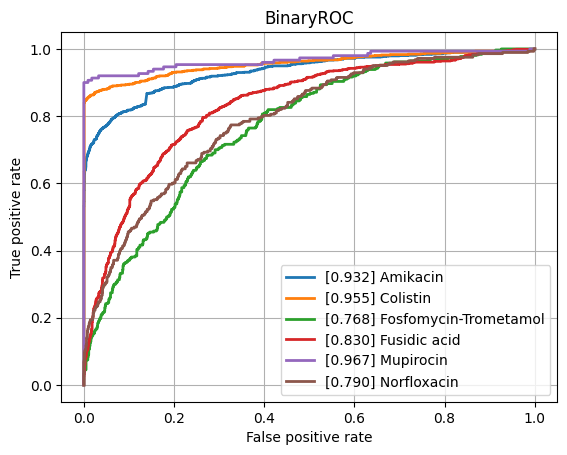

The file beside this chart, header and first rows:
class, ROCAUC, n_positives, n_negatives
Amikacin, 0.9318, 1110, 5452
Amoxicillin-Clavulanic acid, 0.8612, 4276, 6028
Ampicillin, 0.8987, 10106, 5637
Ampicillin-Amoxicillin, 0.9143, 5547, 1000
Cefazolin, 0.9197, 953, 1169
Cefepime, 0.8818, 3473, 8161
Cefpodoxime, 0.8447, 526, 931
Ceftazidime, 0.8496, 4438, 12262
Ceftriaxone, 0.8411, 3726, 10274
Cefuroxime, 0.9276, 6723, 1764
Ciprofloxacin, 0.8371, 6643, 16635
Clindamycin, 0.8636, 5540, 5554
Colistin, 0.9552, 773, 3626
Cotrimoxazole, 0.8313, 7967, 17419
Ertapenem, 0.8843, 98, 5443
Erythromycin, 0.8612, 5580, 4601
Fosfomycin, 0.8706, 1839, 6903
Fosfomycin-Trometamol, 0.7676, 310, 1013
Fusidic acid, 0.8301, 864, 1796
Gentamicin, 0.925, 9352, 11488
Imipenem, 0.9248, 7630, 16183
Levofloxacin, 0.9105, 3352, 5911
Meropenem, 0.887, 2286, 16107
Mupirocin, 0.9669, 150, 1193
Nitrofurantoin, 0.8738, 387, 3202
Norfloxacin, 0.7899, 283, 1515
Oxacillin, 0.891, 2744, 3967
Penicillin, 0.908, 2854, 958
Piperacillin-Tazobactam, 0.8358, 6311, 13851
Rifampicin, 0.8692, 288, 6942
Teicoplanin, 0.8754, 65, 1759
Tetracycline, 0.8387, 1748, 5340
Tobramycin, 0.9036, 1271, 4359
Vancomycin, 0.9225, 590, 12167
micro, 0.9065, , 
macro, 0.8792, , 
